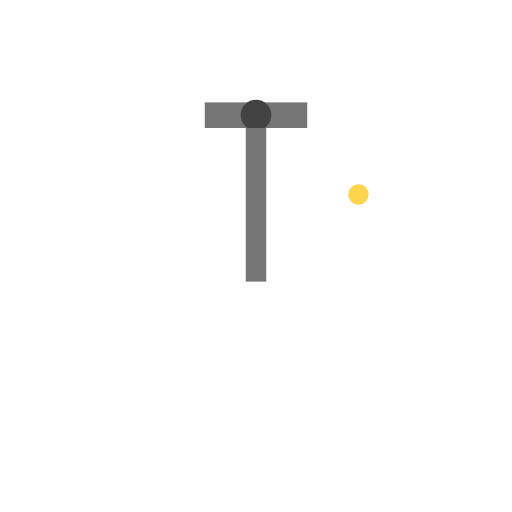
t = 0.00 s
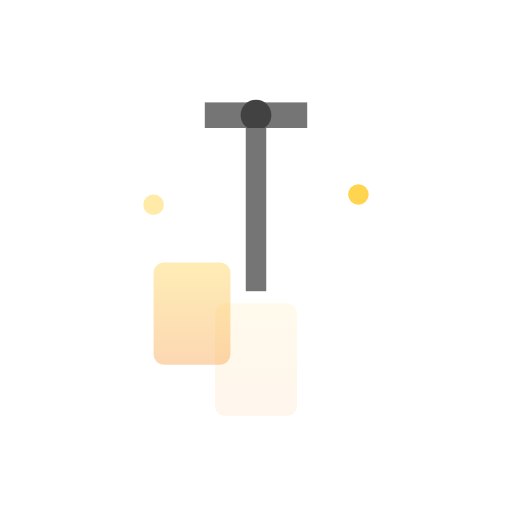
t = 0.38 s
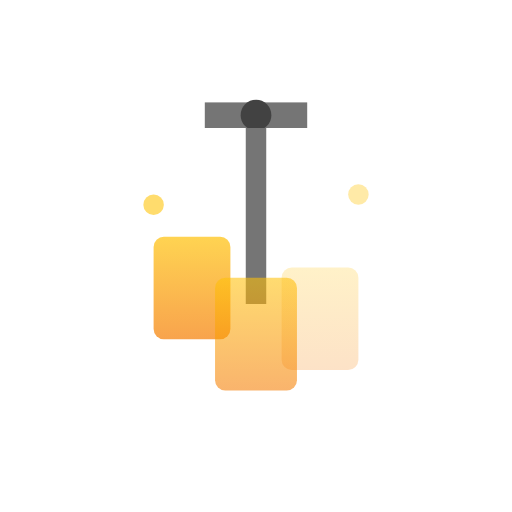
t = 0.88 s
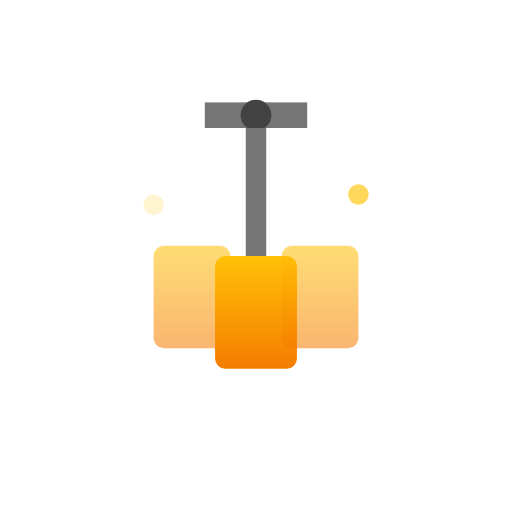
t = 1.30 s
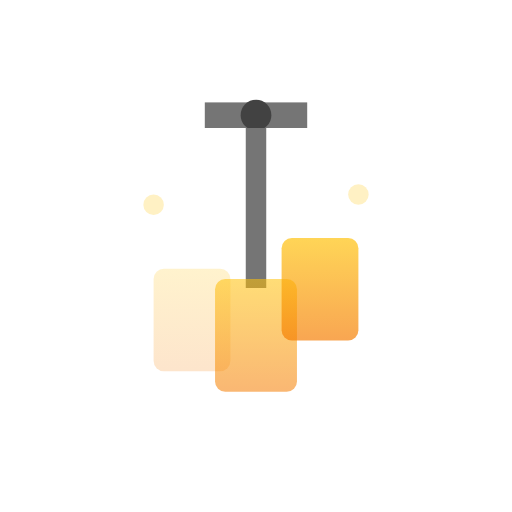
t = 1.75 s
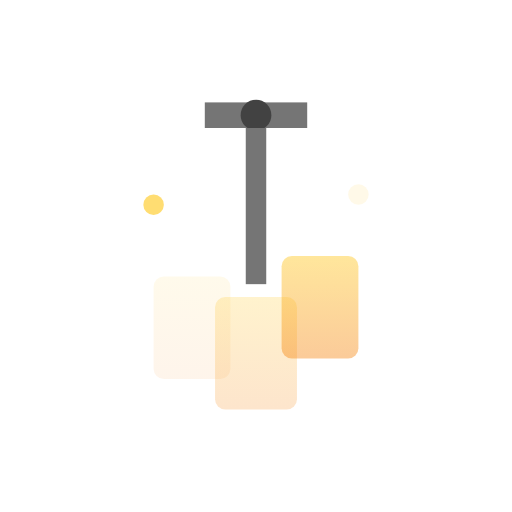
t = 2.10 s

The animated SVG that drew these frames (rendered in a browser with its animation timeline set to each time). Animation: 9 SMIL elements (animate=9); one cycle of 2.60 s, repeats indefinitely.

<svg xmlns="http://www.w3.org/2000/svg" viewBox="0 0 100 100">
  <!-- Extract/unzip animation -->
  <defs>
    <linearGradient id="extractGrad" x1="0%" y1="0%" x2="0%" y2="100%">
      <stop offset="0%" style="stop-color:#FFC107;stop-opacity:1" />
      <stop offset="100%" style="stop-color:#F57C00;stop-opacity:1" />
    </linearGradient>
  </defs>
  
  <!-- Zipper top -->
  <rect x="40" y="20" width="20" height="5" fill="#757575"/>
  <circle cx="50" cy="22.5" r="3" fill="#424242"/>
  
  <!-- Zipper track -->
  <rect x="48" y="25" width="4" height="30" fill="#757575">
    <animate attributeName="height" values="30;35;30" dur="2s" repeatCount="indefinite"/>
  </rect>
  
  <!-- Files emerging from zip -->
  <rect x="30" y="55" width="15" height="20" fill="url(#extractGrad)" rx="2" opacity="0">
    <animate attributeName="y" values="55;45;55" dur="2s" repeatCount="indefinite"/>
    <animate attributeName="opacity" values="0;0.8;0" dur="2s" repeatCount="indefinite"/>
  </rect>
  <rect x="42" y="60" width="16" height="22" fill="url(#extractGrad)" rx="2" opacity="0">
    <animate attributeName="y" values="60;50;60" dur="2s" begin="0.3s" repeatCount="indefinite"/>
    <animate attributeName="opacity" values="0;1;0" dur="2s" begin="0.3s" repeatCount="indefinite"/>
  </rect>
  <rect x="55" y="55" width="15" height="20" fill="url(#extractGrad)" rx="2" opacity="0">
    <animate attributeName="y" values="55;45;55" dur="2s" begin="0.6s" repeatCount="indefinite"/>
    <animate attributeName="opacity" values="0;0.8;0" dur="2s" begin="0.6s" repeatCount="indefinite"/>
  </rect>
  
  <!-- Sparkles -->
  <circle cx="30" cy="40" r="2" fill="#FFD54F">
    <animate attributeName="opacity" values="0;1;0" dur="1.5s" repeatCount="indefinite"/>
  </circle>
  <circle cx="70" cy="38" r="2" fill="#FFD54F">
    <animate attributeName="opacity" values="0;1;0" dur="1.5s" begin="0.5s" repeatCount="indefinite"/>
  </circle>
</svg>
